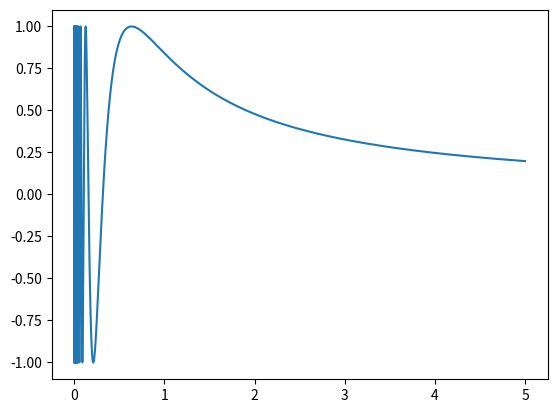

The script that saved this image:
# Algorithme iteratif
u = 0
v = 1
while v < 350000:
    print(v)
    u,v = v,u+v

# Algorithme recursif pour calculer le n-eme terme de la suite, et un boucle while pour afficher
def fibo(n):
    if n == 0:
        fn = 0
    elif n == 1:
        fn = 1
    elif n>1:
        fn = fibo(n-1)+fibo(n-2)
    return fn
i = 0
f = fibo(i)
while f<350000:
    print(fibo(i))
    i = i+1
    f = fibo(i)

import math
def norme2(x,y):
    return math.sqrt(x**2+y**2)
norme2(6,8)

import numpy as np
import matplotlib.pyplot as plt
X = np.linspace(0.000001,5,1000000)
Y = np.sin(1/X)
plt.plot(X,Y)
plt.show()

def inversions(L):
    i = 0 
    n = len(L)
    inv = 0
    for i in range (0,n-1):
        for j in range (i+1,n):
            if L[i] > L[j]:
                inv += 1
    return inv
L0 = [1,2,3,4]
L1 = [4,3,2,1]
L2 = [2,1,3,4]
print(L0, ' comporte ', inversions(L0), 'inversions')
print(L1, ' comporte ', inversions(L1), 'inversions')
print(L2, ' comporte ', inversions(L2), 'inversions')

